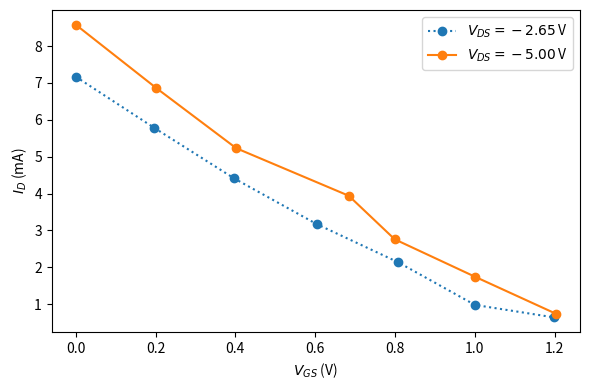
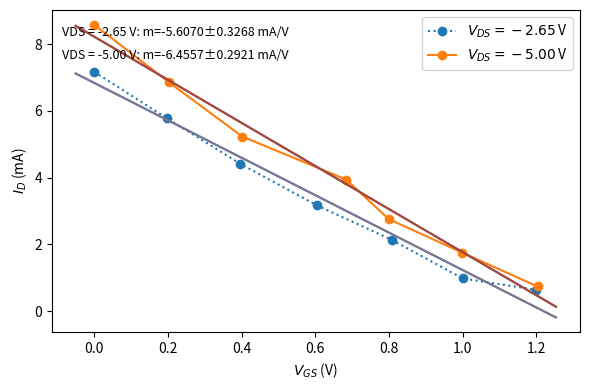
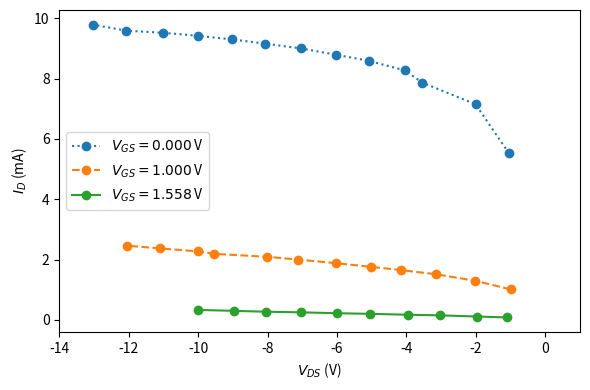
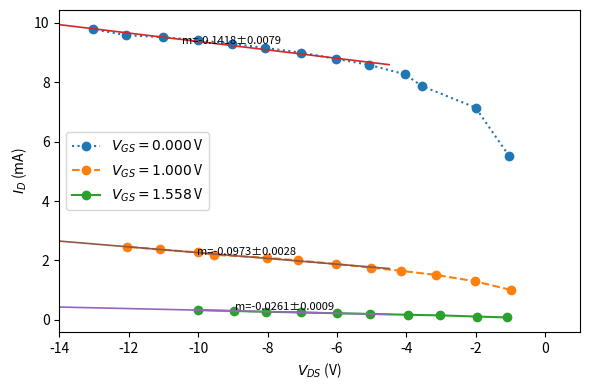

Source code (Python) for these figures, in order:
# calc_and_plot_with_fits.py
import numpy as np
import matplotlib.pyplot as plt

# --- DATA (copied from your calculations.py) ---
VGS_a = np.array([0.0, 0.197, 0.397, 0.604, 0.807, 1.0, 1.199])
ID_a  = np.array([7.17, 5.78, 4.41, 3.17, 2.14, 0.98, 0.64])
VGS_b = np.array([0.0, 0.202, 0.402, 0.684, 0.799, 0.999, 1.203])
ID_b  = np.array([8.58, 6.86, 5.23, 3.94, 2.76, 1.75, 0.74])

VDS_a = np.array([-1.05, -2.01, -3.55, -4.04, -5.08, -6.02, -7.03, -8.08, -9.02, -10.01, -11.01, -12.07, -13.04])
IGS_a = np.array([5.53, 7.15, 7.87, 8.27, 8.59, 8.79, 9.0, 9.16, 9.3, 9.42, 9.52, 9.59, 9.79])

VDS_b = np.array([-1.09, -1.96, -3.03, -3.97, -5.05, -6.0, -7.04, -8.05, -8.98, -10.02])
IGS_b = np.array([0.08, 0.11, 0.15, 0.17, 0.2, 0.22, 0.25, 0.27, 0.3, 0.33])

VDS_c = np.array([-1.0, -2.03, -3.14, -4.15, -5.03, -6.03, -7.12, -8.01, -9.54, -10.0, -11.1, -12.04])
IGS_c = np.array([1.01, 1.3, 1.51, 1.65, 1.76, 1.88, 2.0, 2.09, 2.19, 2.27, 2.37, 2.46])

# --- helper: linear fit with uncertainty using numpy.polyfit(cov=True) ---
def linfit_with_uncertainty(x, y):
    # returns (slope, slope_err, intercept, intercept_err, cov)
    coeffs, cov = np.polyfit(x, y, 1, cov=True)
    m, b = coeffs
    # covariance matrix is returned scaled by residual variance;
    # numpy.polyfit returns cov matrix if cov=True (or None)
    m_err = np.sqrt(cov[0,0])
    b_err = np.sqrt(cov[1,1])
    return m, m_err, b, b_err, cov

# --- Part 1: fit I vs VDS for VDS < -5 ---
vds_datasets = [
    ("VGS = 0.000 V", VDS_a, IGS_a),
    ("VGS = 1.558 V", VDS_b, IGS_b),
    ("VGS = 1.000 V", VDS_c, IGS_c),
]

part1_results = []
for label, x, y in vds_datasets:
    mask = x < -5.0
    xs = x[mask]
    ys = y[mask]
    if xs.size < 2:
        print(f"{label}: not enough points with VDS < -5 to fit.")
        part1_results.append((label, None))
        continue
    m, m_err, b, b_err, cov = linfit_with_uncertainty(xs, ys)
    part1_results.append((label, len(xs), m, m_err, b, b_err))
    print(f"{label} (VDS < -5, n={xs.size}): slope = {m:.5f} ± {m_err:.5f} mA/V, intercept = {b:.5f} ± {b_err:.5f}")

# --- Part 2: fit ID vs VGS (full range) ---
vgs_datasets = [
    ("VDS = -2.65 V", VGS_a, ID_a),
    ("VDS = -5.00 V", VGS_b, ID_b),
]
part2_results = []
for label, x, y in vgs_datasets:
    m, m_err, b, b_err, cov = linfit_with_uncertainty(x, y)
    part2_results.append((label, m, m_err, b, b_err))
    print(f"{label}: slope = {m:.5f} ± {m_err:.5f} mA/V, intercept = {b:.5f} ± {b_err:.5f}")

# --- Plotting: save images without fits and with fits/annotations ---
# OBS1: ID vs VGS (two datasets)
plt.figure(figsize=(6,4))
plt.plot(VGS_a, ID_a, 'o', label=r'$V_{DS}=-2.65\,$V', ls=':')
plt.plot(VGS_b, ID_b, 'o', label=r'$V_{DS}=-5.00\,$V', ls='-')
plt.xlabel(r'$V_{GS}$ (V)')
plt.ylabel(r'$I_D$ (mA)')
plt.legend()
plt.tight_layout()
plt.savefig('obs1_nofit.png', dpi=600)
plt.close()

# OBS1 with fits
plt.figure(figsize=(6,4))
plt.plot(VGS_a, ID_a, 'o', label=r'$V_{DS}=-2.65\,$V', ls=':')
plt.plot(VGS_b, ID_b, 'o', label=r'$V_{DS}=-5.00\,$V', ls='-')

# add fit lines
xfit = np.linspace(min(VGS_a.min(), VGS_b.min())-0.05,
                   max(VGS_a.max(), VGS_b.max())+0.05, 200)

for label, m, m_err, b, b_err in part2_results:
    yfit = m*xfit + b
    plt.plot(xfit, yfit, '-')

m1, m1err, b1, b1err = part2_results[0][1], part2_results[0][2], part2_results[0][3], part2_results[0][4]
m2, m2err, b2, b2err = part2_results[1][1], part2_results[1][2], part2_results[1][3], part2_results[1][4]
plt.plot(xfit, m1*xfit + b1, '-', alpha=0.8)
plt.plot(xfit, m2*xfit + b2, '-', alpha=0.8)
plt.text(0.02, 0.95, f"{vgs_datasets[0][0]}: m={m1:.4f}±{m1err:.4f} mA/V", transform=plt.gca().transAxes, va='top', fontsize=9)
plt.text(0.02, 0.88, f"{vgs_datasets[1][0]}: m={m2:.4f}±{m2err:.4f} mA/V", transform=plt.gca().transAxes, va='top', fontsize=9)
plt.xlabel(r'$V_{GS}$ (V)')
plt.ylabel(r'$I_D$ (mA)')
plt.legend()
plt.tight_layout()
plt.savefig('obs1_withfit.png', dpi=600)
plt.close()

# OBS2: I vs VDS (three datasets)
plt.figure(figsize=(6,4))
plt.plot(VDS_a, IGS_a, 'o', label=r'$V_{GS}=0.000\,$V', ls=':')
plt.plot(VDS_c, IGS_c, 'o', label=r'$V_{GS}=1.000\,$V', ls='--')
plt.plot(VDS_b, IGS_b, 'o', label=r'$V_{GS}=1.558\,$V', ls='-')
plt.xlim(-14, 1)
plt.xlabel(r'$V_{DS}$ (V)')
plt.ylabel(r'$I_D$ (mA)')
plt.legend()
plt.tight_layout()
plt.savefig('obs2_nofit.png', dpi=600)
plt.close()

# OBS2 with fits (only showing fit for full x-range and marking the subrange used VDS < -5)
plt.figure(figsize=(6,4))
plt.plot(VDS_a, IGS_a, 'o', label=r'$V_{GS}=0.000\,$V', ls=':')
plt.plot(VDS_c, IGS_c, 'o', label=r'$V_{GS}=1.000\,$V', ls='--')
plt.plot(VDS_b, IGS_b, 'o', label=r'$V_{GS}=1.558\,$V', ls='-')

# compute and draw fits for the VDS < -5 subsets and annotate slope ± err
for (label, x, y), res in zip(vds_datasets, part1_results):
    if res is None or res[1] is None:
        continue
    _, npts, m, m_err, b, b_err = res
    xfit = np.linspace(-14, -4.5, 200)
    plt.plot(xfit, m*xfit + b, '-', linewidth=1.2)
    # annotate each fit near the fitted region
    # choose an x position for the annotation near median of fitted points
    mask = x < -5.0
    if mask.sum() > 0:
        xm = x[mask].mean()
        ym = m*xm + b
        plt.text(xm, ym, f"m={m:.4f}±{m_err:.4f}", fontsize=8, ha='center', va='bottom')

plt.xlim(-14, 1)
plt.xlabel(r'$V_{DS}$ (V)')
plt.ylabel(r'$I_D$ (mA)')
plt.legend()
plt.tight_layout()
plt.savefig('obs2_withfit.png', dpi=600)
plt.close()

print("\nSaved images: obs1_nofit.png, obs1_withfit.png, obs2_nofit.png, obs2_withfit.png")
